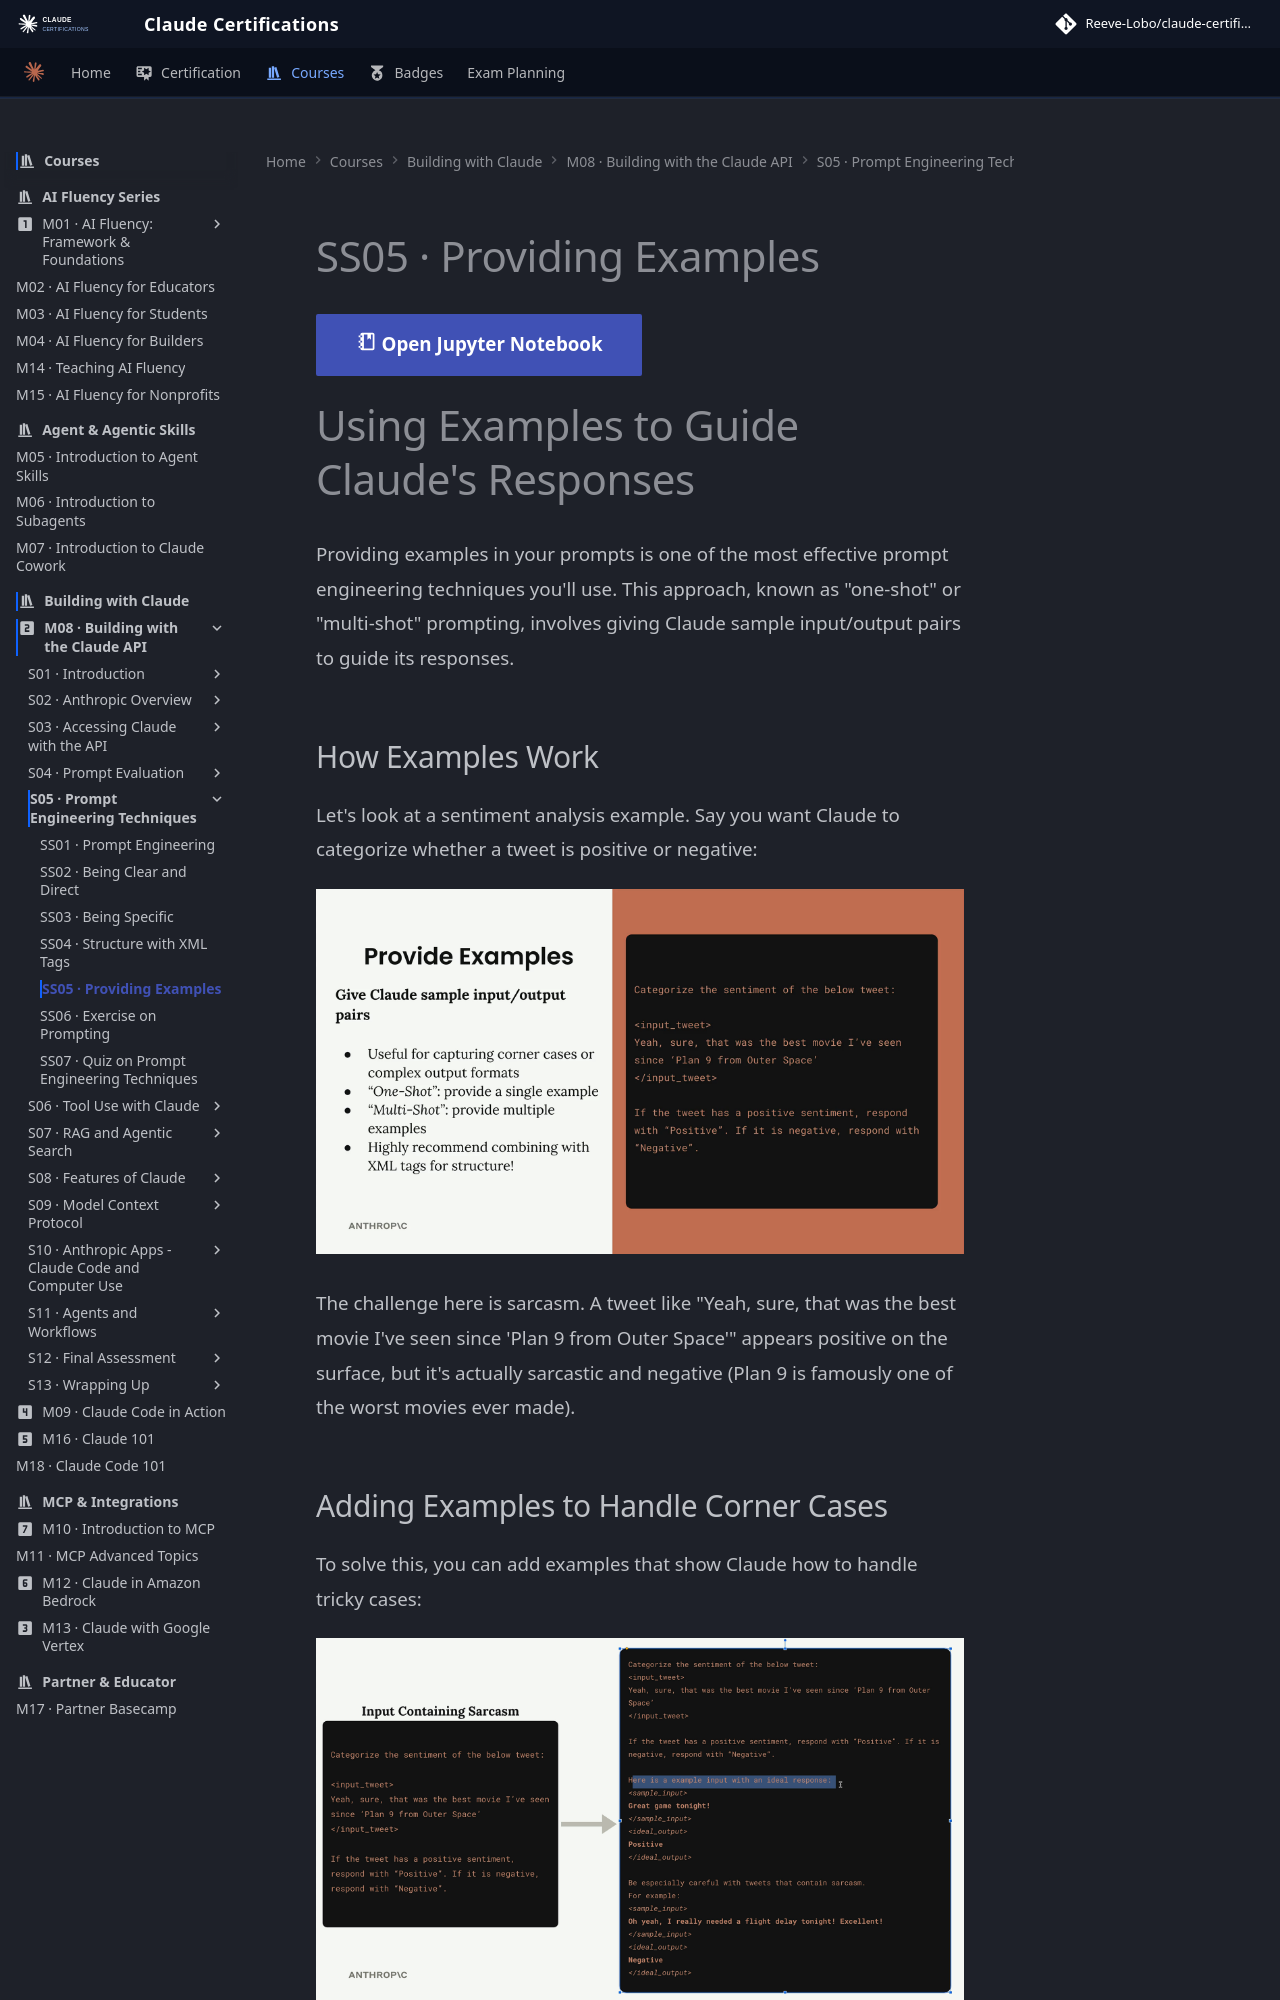

repository: reevelobo/anthropic-certified · page: modules/m08_building_with_the_claude_api/s05_prompt_engineering_techniques/ss05_providing_examples/index.html · generator: mkdocs

# SS05 · Providing Examples

[:material-notebook-outline: Open Jupyter Notebook](../../notebooks/11.prompting.ipynb){ .md-button .md-button--primary }

# Using Examples to Guide Claude's Responses

Providing examples in your prompts is one of the most effective prompt engineering techniques you'll use. This approach, known as "one-shot" or "multi-shot" prompting, involves giving Claude sample input/output pairs to guide its responses.

## How Examples Work

Let's look at a sentiment analysis example. Say you want Claude to categorize whether a tweet is positive or negative:

![alt text](image.png)

The challenge here is sarcasm. A tweet like "Yeah, sure, that was the best movie I've seen since 'Plan 9 from Outer Space'" appears positive on the surface, but it's actually sarcastic and negative (Plan 9 is famously one of the worst movies ever made).
